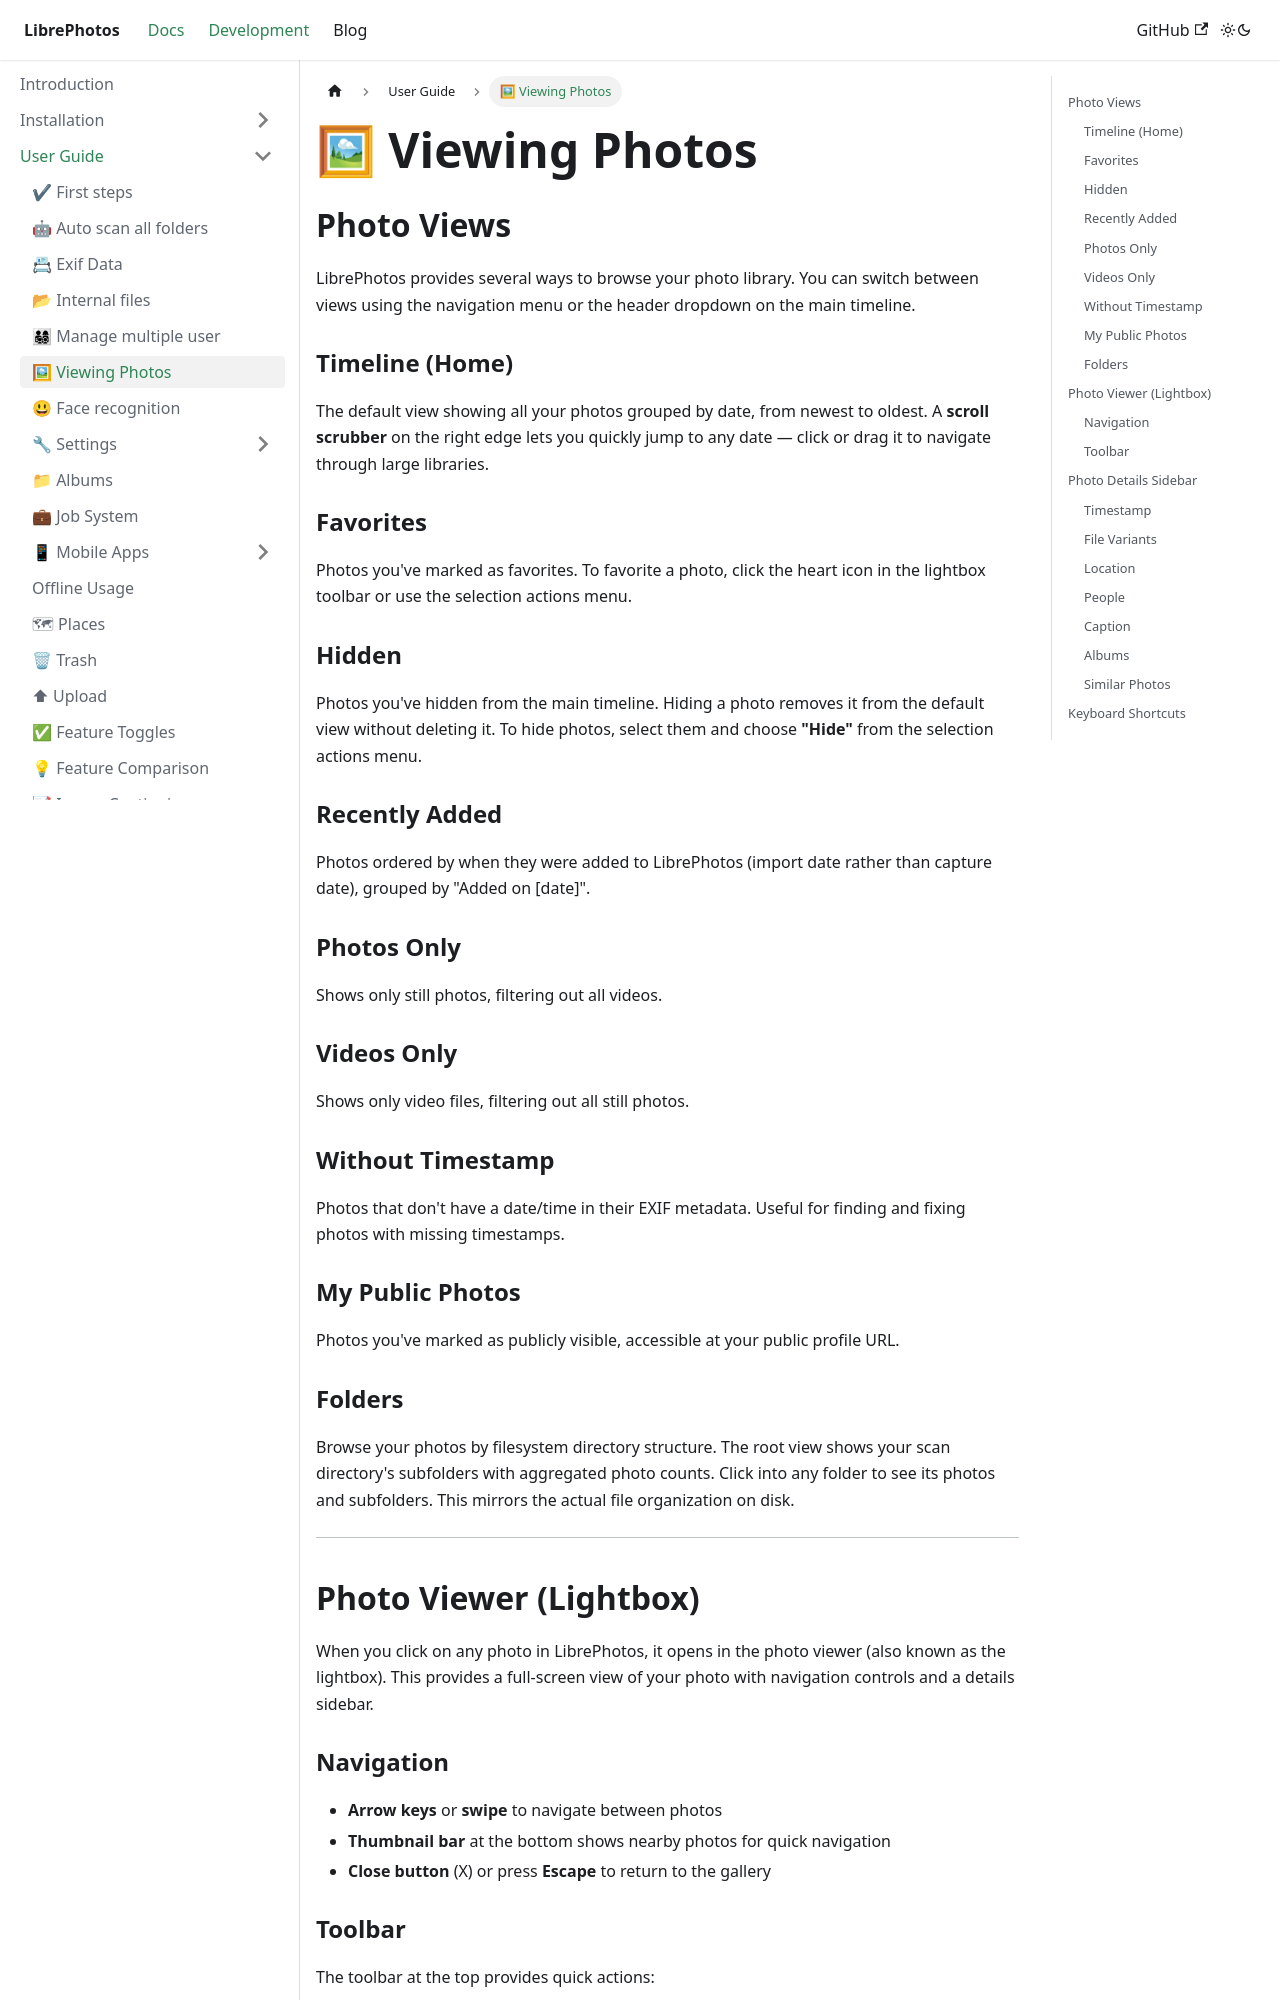

repository: LibrePhotos/librephotos.docs · page: docs/user-guide/viewing-photos/index.html · generator: docusaurus

---
title: "🖼 Viewing Photos"
excerpt: "Photo views, the lightbox, and the photo details sidebar"
sidebar_position: 2
---

## Photo Views

LibrePhotos provides several ways to browse your photo library. You can switch between views using the navigation menu or the header dropdown on the main timeline.

### Timeline (Home)

The default view showing all your photos grouped by date, from newest to oldest. A **scroll scrubber** on the right edge lets you quickly jump to any date — click or drag it to navigate through large libraries.

### Favorites

Photos you've marked as favorites. To favorite a photo, click the heart icon in the lightbox toolbar or use the selection actions menu.

### Hidden

Photos you've hidden from the main timeline. Hiding a photo removes it from the default view without deleting it. To hide photos, select them and choose **"Hide"** from the selection actions menu.

### Recently Added

Photos ordered by when they were added to LibrePhotos (import date rather than capture date), grouped by "Added on [date]".

### Photos Only

Shows only still photos, filtering out all videos.

### Videos Only

Shows only video files, filtering out all still photos.

### Without Timestamp

Photos that don't have a date/time in their EXIF metadata. Useful for finding and fixing photos with missing timestamps.

### My Public Photos

Photos you've marked as publicly visible, accessible at your public profile URL.

### Folders

Browse your photos by filesystem directory structure. The root view shows your scan directory's subfolders with aggregated photo counts. Click into any folder to see its photos and subfolders. This mirrors the actual file organization on disk.

---

## Photo Viewer (Lightbox)

When you click on any photo in LibrePhotos, it opens in the photo viewer (also known as the lightbox). This provides a full-screen view of your photo with navigation controls and a details sidebar.

### Navigation

- **Arrow keys** or **swipe** to navigate between photos
- **Thumbnail bar** at the bottom shows nearby photos for quick navigation
- **Close button** (X) or press **Escape** to return to the gallery
